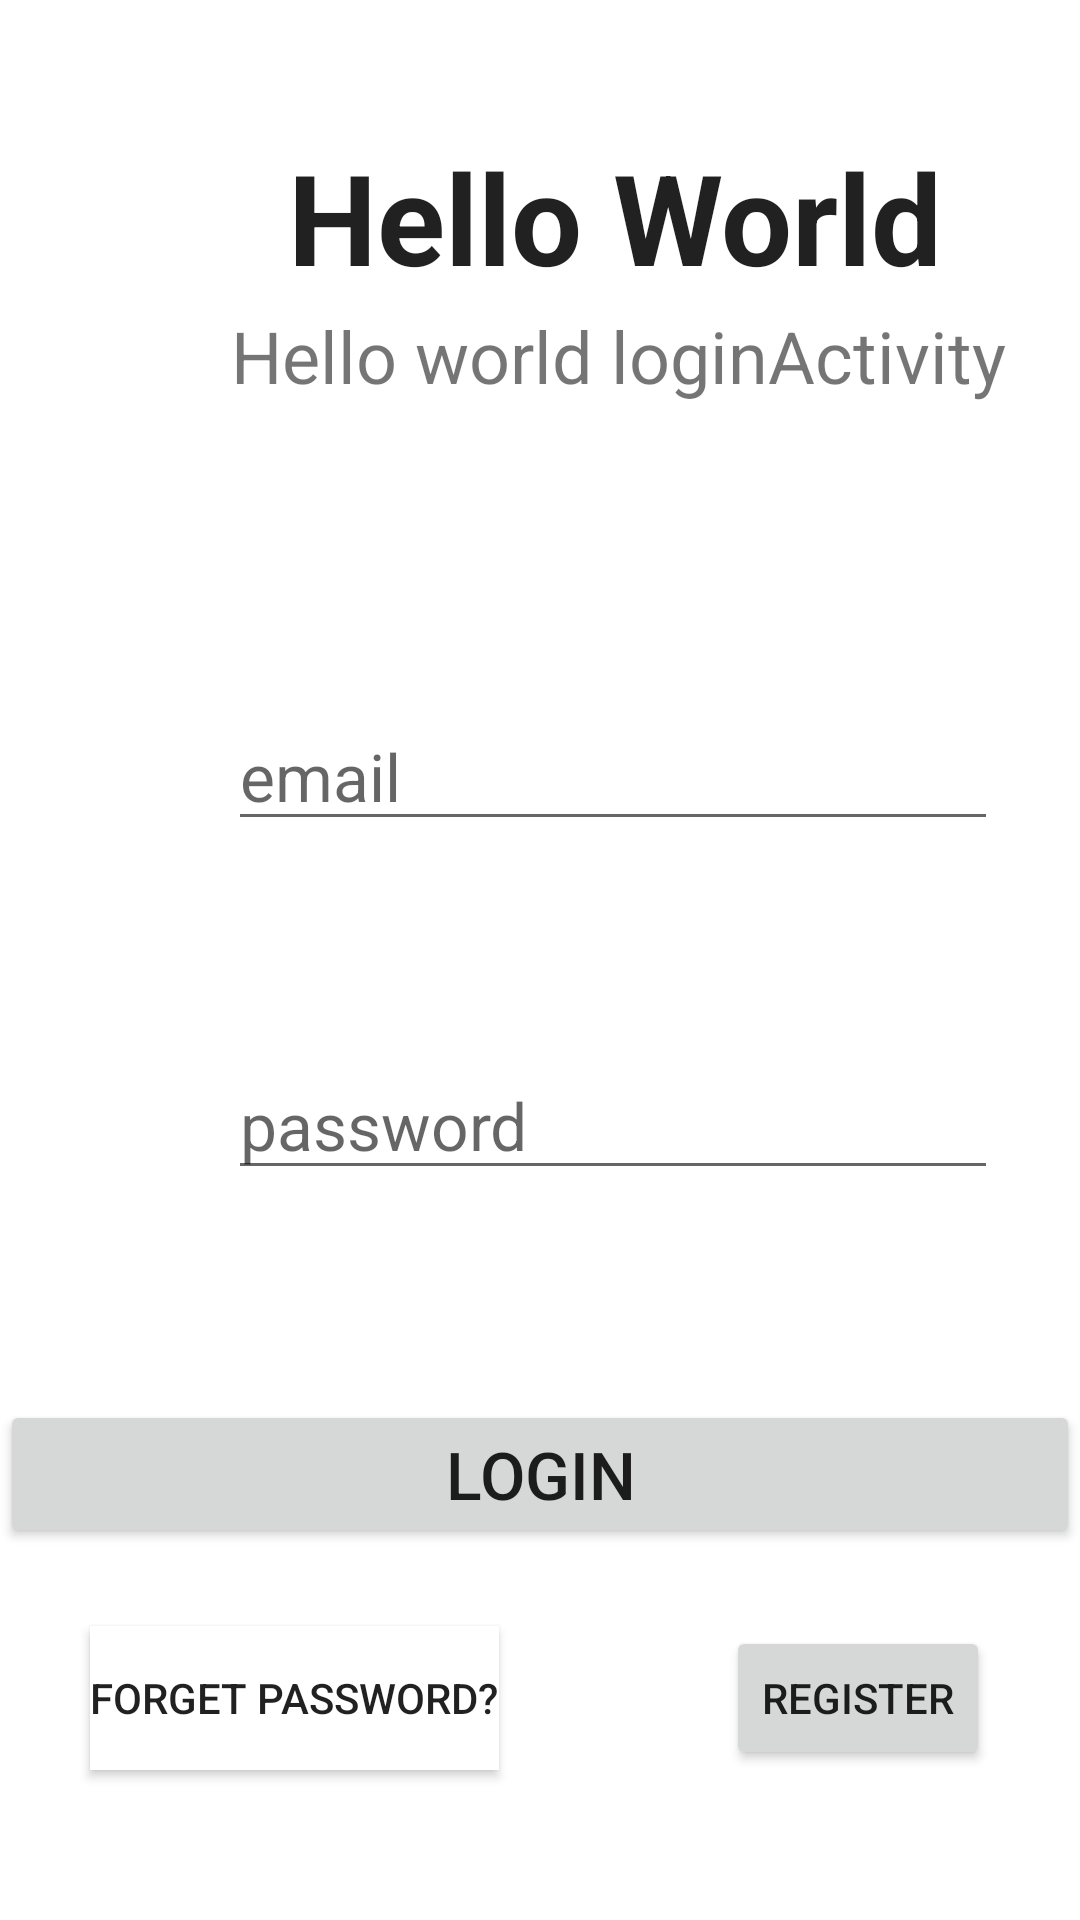

Android layout source for this screen:
<!-- AndroidManifest.xml: application theme Theme.Loging -->
<!-- res/layout/activity_main.xml -->
<?xml version="1.0" encoding="utf-8"?>
<androidx.constraintlayout.widget.ConstraintLayout xmlns:android="http://schemas.android.com/apk/res/android"
    xmlns:app="http://schemas.android.com/apk/res-auto"
    xmlns:tools="http://schemas.android.com/tools"
    android:layout_width="match_parent"
    android:layout_height="match_parent"
    android:scrollbarSize="8dp"
    tools:context=".MainActivity">

    <TextView
        android:id="@+id/textview1"
        android:layout_width="wrap_content"
        android:layout_height="wrap_content"
        android:layout_marginStart="96dp"
        android:layout_marginTop="44dp"
        android:text="Hello World"
        android:textAlignment="center"
        android:textAppearance="@style/TextAppearance.AppCompat.Body1"
        android:textSize="42dp"
        android:textStyle="bold"
        app:layout_constraintStart_toStartOf="parent"
        app:layout_constraintTop_toTopOf="parent" />

    <TextView
        android:id="@+id/textView2"
        android:layout_width="wrap_content"
        android:layout_height="wrap_content"
        android:layout_marginStart="77dp"
        android:layout_marginTop="2dp"
        android:text="Hello world loginActivity"
        android:textSize="24dp"
        app:layout_constraintStart_toStartOf="parent"
        app:layout_constraintTop_toBottomOf="@+id/textview1" />

    <Button
        android:id="@+id/button"
        android:layout_width="match_parent"
        android:layout_height="wrap_content"
        android:layout_marginBottom="124dp"
        android:text="Login"
        android:textSize="22dp"
        app:layout_constraintBottom_toBottomOf="parent" />

    <EditText
        android:id="@+id/editTextTextEmailAddress2"
        android:layout_width="wrap_content"
        android:layout_height="wrap_content"
        android:layout_marginStart="76dp"
        android:layout_marginBottom="70dp"
        android:ems="10"
        android:hint="email"
        android:inputType="textEmailAddress"
        android:textSize="22dp"
        app:layout_constraintBottom_toTopOf="@+id/editTextTextPassword2"
        app:layout_constraintStart_toStartOf="parent" />

    <EditText
        android:id="@+id/editTextTextPassword2"
        android:layout_width="wrap_content"
        android:layout_height="wrap_content"
        android:layout_marginStart="76dp"
        android:layout_marginBottom="70dp"
        android:ems="10"
        android:hint="password"
        android:inputType="textPassword"
        android:textSize="22dp"
        app:layout_constraintBottom_toTopOf="@+id/button"
        app:layout_constraintStart_toStartOf="parent" />

    <Button
        android:id="@+id/button2"
        android:layout_width="wrap_content"
        android:layout_height="wrap_content"
        android:layout_marginStart="30dp"
        android:layout_marginBottom="50dp"
        android:background="#FFFFFF"
        android:text="forget password?"
        app:layout_constraintBottom_toBottomOf="parent"
        app:layout_constraintStart_toStartOf="parent" />

    <Button
        android:id="@+id/button3"
        android:layout_width="wrap_content"
        android:layout_height="wrap_content"
        android:layout_marginEnd="30dp"
        android:layout_marginBottom="50dp"
        android:text="Register"

        app:layout_constraintBottom_toBottomOf="parent"
        app:layout_constraintEnd_toEndOf="parent" />

    <ProgressBar
        android:id="@+id/progressBar2"
        style="?android:attr/progressBarStyle"
        android:layout_width="wrap_content"
        android:layout_height="wrap_content"
        android:visibility="gone"
        app:layout_constraintBottom_toBottomOf="parent"
        app:layout_constraintEnd_toEndOf="parent"
        app:layout_constraintStart_toStartOf="parent"
        app:layout_constraintTop_toTopOf="parent" />

</androidx.constraintlayout.widget.ConstraintLayout>
<!-- resources referenced by this layout -->
<resources>
  <style name="Theme.Loging" parent="Theme.MaterialComponents.DayNight.DarkActionBar">
          
          <item name="colorPrimary">@color/purple_500</item>
          <item name="colorPrimaryVariant">@color/purple_700</item>
          <item name="colorOnPrimary">@color/white</item>
          
          <item name="colorSecondary">@color/teal_200</item>
          <item name="colorSecondaryVariant">@color/teal_700</item>
          <item name="colorOnSecondary">@color/black</item>
          
          <item name="android:statusBarColor" tools:targetApi="l">?attr/colorPrimaryVariant</item>
          
      </style>
  <!-- not gathered from this repository: default colours our renderer supplied (Android Studio template values) -->
  <color name="purple_500">#FF6200EE</color>
  <color name="purple_700">#FF3700B3</color>
  <color name="teal_200">#FF03DAC5</color>
  <color name="teal_700">#FF018786</color>
  <color name="black">#FF000000</color>
  <color name="white">#FFFFFFFF</color>
</resources>
